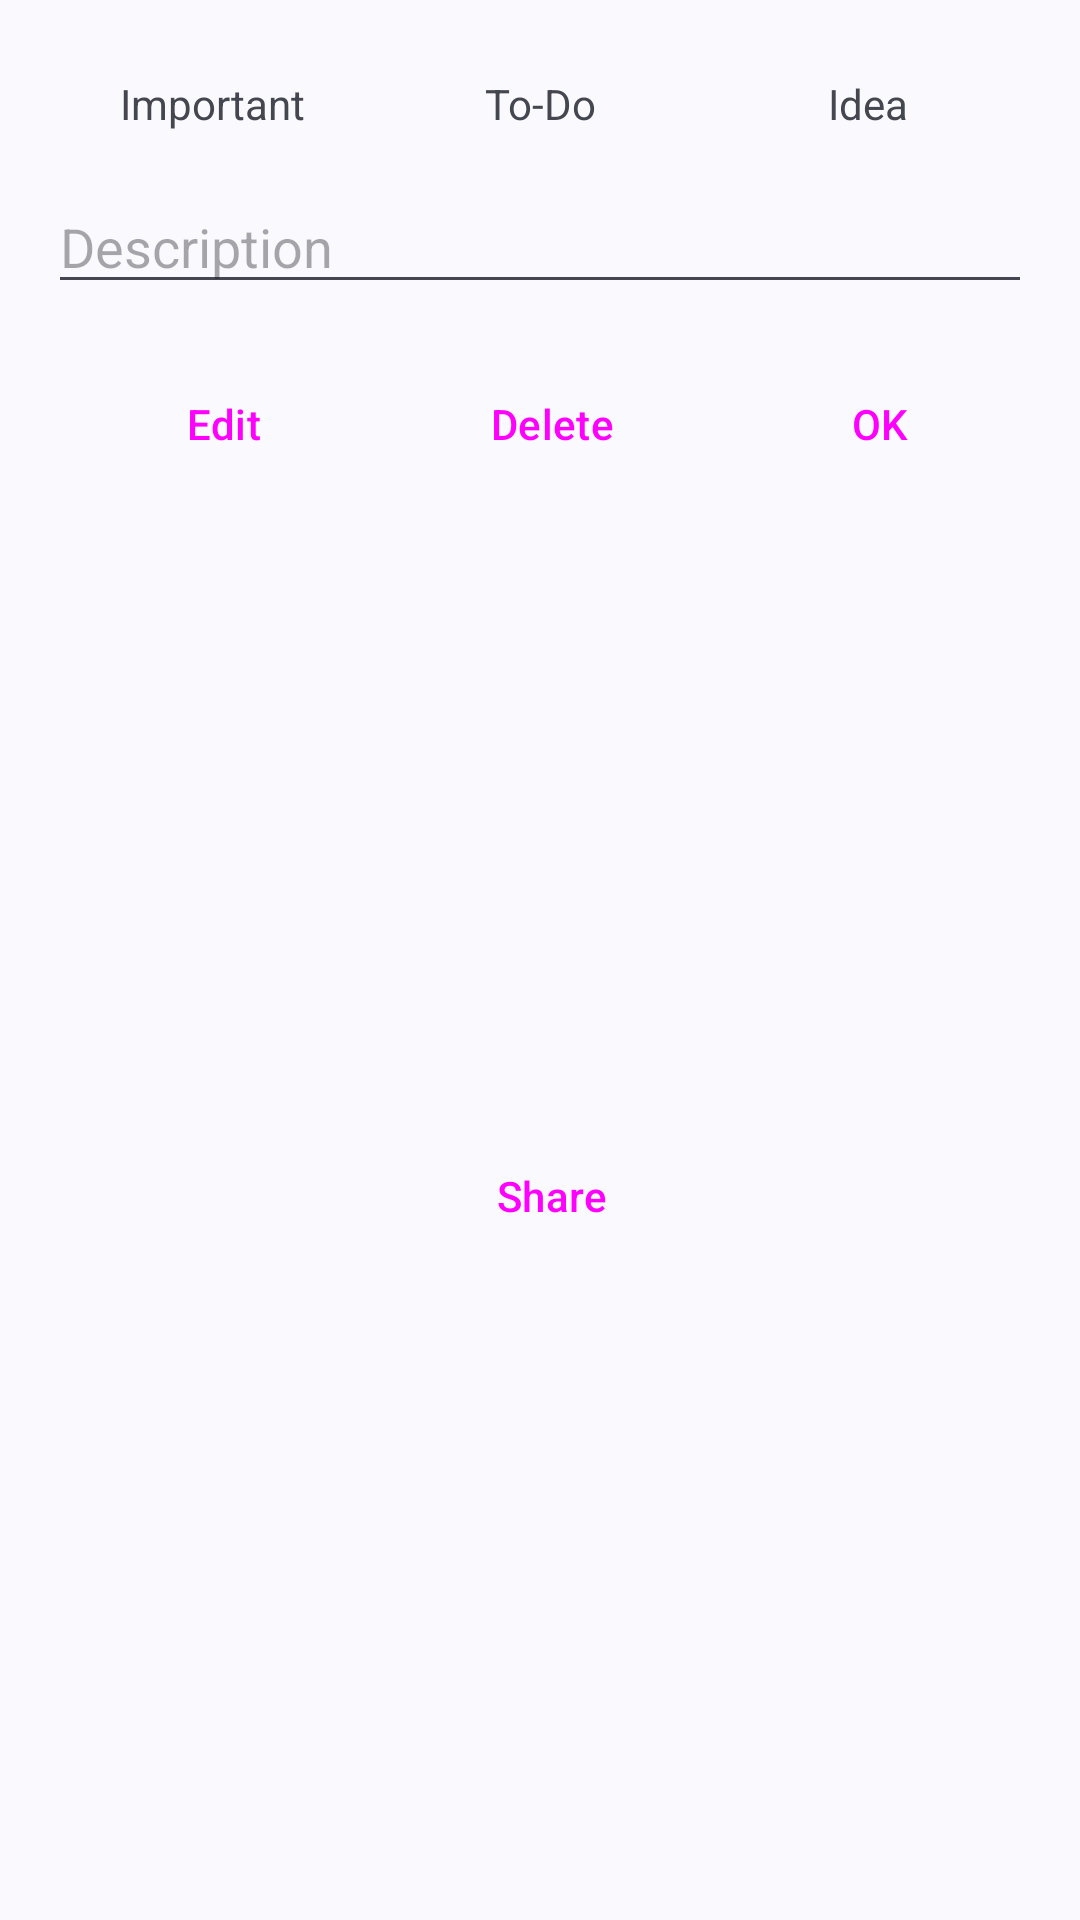

Android layout source for this screen:
<!-- AndroidManifest.xml: application theme Theme.NoteToSelf -->
<!-- res/layout/dialog_show_note.xml -->
<?xml version="1.0" encoding="utf-8"?>
<androidx.constraintlayout.widget.ConstraintLayout xmlns:android="http://schemas.android.com/apk/res/android"
    xmlns:app="http://schemas.android.com/apk/res-auto"
    xmlns:tools="http://schemas.android.com/tools"
    android:id="@+id/main"
    android:layout_width="match_parent"
    android:layout_height="wrap_content">

    <LinearLayout
        android:id="@+id/menu_layout"
        android:layout_width="0dp"
        android:layout_height="wrap_content"
        android:layout_marginStart="16dp"
        android:layout_marginTop="25dp"
        android:layout_marginEnd="16dp"
        android:orientation="horizontal"
        app:layout_constraintEnd_toEndOf="parent"
        app:layout_constraintStart_toStartOf="parent"
        app:layout_constraintTop_toTopOf="parent">

        <TextView
            android:id="@+id/isImportant"
            android:layout_width="match_parent"
            android:layout_height="wrap_content"
            android:layout_weight="1"
            android:text="@string/new_important_text"
            android:textAlignment="center" />

        <TextView
            android:id="@+id/isToDo"
            android:layout_width="match_parent"
            android:layout_height="wrap_content"
            android:layout_weight="1"
            android:text="@string/new_todo_text"
            android:textAlignment="center" />

        <TextView
            android:id="@+id/isIdea"
            android:layout_width="match_parent"
            android:layout_height="wrap_content"
            android:layout_weight="1"
            android:text="@string/new_idea_text"
            android:textAlignment="center" />

    </LinearLayout>

    <MultiAutoCompleteTextView
        android:id="@+id/snoteDescription"
        android:layout_width="0dp"
        android:layout_height="wrap_content"
        android:layout_marginStart="16dp"
        android:layout_marginTop="16dp"
        android:layout_marginEnd="16dp"
        android:editable="false"
        android:hint="@string/new_description_text"
        android:maxHeight="195dp"
        android:textAlignment="textStart"
        app:layout_constraintEnd_toEndOf="parent"
        app:layout_constraintStart_toStartOf="parent"
        app:layout_constraintTop_toBottomOf="@+id/menu_layout"
        tools:ignore="Deprecated" />

    <LinearLayout
        android:id="@+id/linearLayout2"
        style="?android:attr/buttonBarStyle"
        android:layout_width="0dp"
        android:layout_height="wrap_content"
        android:layout_marginStart="16dp"
        android:layout_marginTop="16dp"
        android:layout_marginEnd="16dp"
        android:orientation="horizontal"
        app:layout_constraintEnd_toEndOf="parent"
        app:layout_constraintStart_toStartOf="parent"
        app:layout_constraintTop_toBottomOf="@+id/snoteDescription">

        <Button
            android:id="@+id/btn_Edit"
            style="?android:attr/buttonBarButtonStyle"
            android:layout_width="wrap_content"
            android:layout_height="wrap_content"
            android:layout_gravity="center"
            android:layout_weight="1"
            android:gravity="center"
            android:text="@string/btn_edit_text" />

        <Button
            android:id="@+id/btn_Delete"
            style="?android:attr/buttonBarButtonStyle"
            android:layout_width="wrap_content"
            android:layout_height="wrap_content"
            android:layout_gravity="center"
            android:layout_marginLeft="16dp"
            android:layout_marginRight="16dp"
            android:layout_weight="1"
            android:gravity="center"
            android:text="@string/btn_delete_text" />

        <Button
            android:id="@+id/btn_OK"
            style="?android:attr/buttonBarButtonStyle"
            android:layout_width="wrap_content"
            android:layout_height="wrap_content"
            android:layout_gravity="center"
            android:layout_weight="1"
            android:gravity="center"
            android:text="@string/btn_ok_text" />

    </LinearLayout>

    <Button
        android:id="@+id/btn_Share"
        style="?android:attr/buttonBarButtonStyle"
        android:layout_width="wrap_content"
        android:layout_height="wrap_content"
        android:layout_marginTop="8dp"
        android:layout_marginBottom="16dp"
        android:text="@string/btn_share_text"
        app:layout_constraintBottom_toBottomOf="parent"
        app:layout_constraintEnd_toEndOf="parent"
        app:layout_constraintStart_toStartOf="parent"
        app:layout_constraintTop_toBottomOf="@+id/linearLayout2" />

</androidx.constraintlayout.widget.ConstraintLayout>
<!-- resources referenced by this layout -->
<resources>
  <string name="btn_delete_text">Delete</string>
  <string name="btn_edit_text">Edit</string>
  <string name="btn_ok_text">OK</string>
  <string name="btn_share_text">Share</string>
  <string name="new_description_text">Description</string>
  <string name="new_idea_text">Idea</string>
  <string name="new_important_text">Important</string>
  <string name="new_todo_text">To-Do</string>
  <style name="Theme.NoteToSelf" parent="Base.Theme.NoteToSelf" />
  <style name="Base.Theme.NoteToSelf" parent="Theme.Material3.DynamicColors.DayNight.NoActionBar">
          
          
      </style>
</resources>
